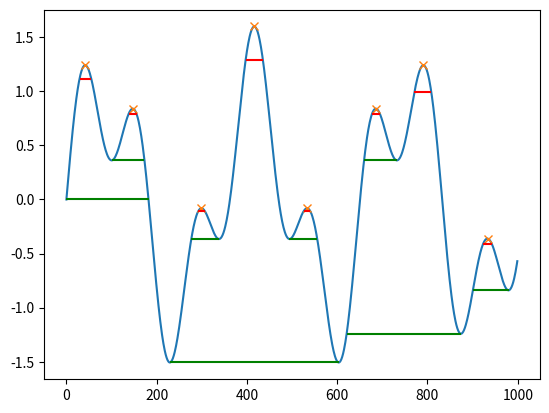

Recreate this plot in Python.
import numpy as np
import pandas as pd
from scipy.signal import find_peaks, peak_widths
from scipy.integrate import simpson


def period_to_features(period_df: pd.DataFrame) -> dict:
    """Convert averaged period into a dictionary of features.

    Parameters
    ----------
    period_df : pd.DataFrame
        Ensemble averaged period.

    Returns
    -------
    dict
        A dictionary of features, where the keys represent the feature names and the values represent the feature values.
    """

    features = {}
    features['cycle_width_50'] = cycle_width(period_df, at_level=0.5)
    features['cycle_width_25'] = cycle_width(period_df, at_level=0.25)
    features['cycle_width_75'] = cycle_width(period_df, at_level=0.75)

    # features['sys_start'] = sys_starts(period_df)
    
    features['dia_start'] = dia_starts(period_df)
    features['area_under'] = AUC(period_df)
    features['peak_coordinates'] = peak_coord(period_df)
    #features['sys_duration'] = sys_duration(period_df)
    #features['sys_dia_ratio'] = sys_to_dia_ratio(period_df)
    #features['avg_pulse_rate'] = avg_pulse_rate(period_df)
    #features['second_deriv'] = second_derivative(period_df)
    #features['diastolic_peak'] = dia_peak(period_df)
    #features['dicrotic_notch'] = dic_notch(period_df)
    

    return features

"""
def moving_average_window(ppg_signal, window_size=20):
    smoothed_signal = np.zeros(len(ppg_signal))

    for i in range(len(ppg_signal)):
        start_index = max(0, i - window_size // 2)
        end_index = min(len(ppg_signal), i + window_size // 2 + 1)
        smoothed_signal[i] = np.mean(ppg_signal[start_index:end_index])

    return smoothed_signal

"""

def cycle_width(period: pd.DataFrame,
                at_level: float = 0.5,
                ) -> int:
    """Extracts width at defined level of height of averaged period

    Parameters
    ----------
    takes in: Series of averaged period.

    Returns
    -------
    width parameter of waveform at defined level.
    """
    at_level = max(0, min(1, at_level))
    # print("at_level", at_level)
    at_level = 1 - at_level
    # print("at_level", at_level)

    period_squeezed = period.squeeze()
    peaks, _ = find_peaks(period_squeezed, width=len(period_squeezed) // 5)
    results_half = peak_widths(period_squeezed, peaks, rel_height=at_level)
    # print("results_half", results_half)

    # plot_peaks_and_widths(period_squeezed, peaks, results_half)

    width = np.max(results_half[0])
    return int(width)



"""
def sys_duration(period: pd.DataFrame, fs = 1000):
    
    # ppg = np.asarray(period).ravel()
    period_squeezed = period.squeeze()
    peaks, _ = find_peaks(period_squeezed, height=np.mean(period_squeezed))
    systolic_phase_duration = len(peaks) / fs  # Convert number of samples to time duration
    
    return int(systolic_phase_duration)


def sys_to_dia_ratio(period: pd.DataFrame, fs = 1000):
    
    # ppg = np.asarray(period).ravel()
    period_squeezed = period.squeeze()
    peaks, _ = find_peaks(ppg, height=np.mean(period_squeezed))
    systolic_phase_duration = len(peaks) / fs
    diastolic_phase_duration = len(ppg) / fs - systolic_phase_duration
    ratio = systolic_phase_duration / diastolic_phase_duration
    
    return int(ratio)


def avg_pulse_rate(period: pd.DataFrame, fs = 1000):
    
    # ppg = np.asarray(period).ravel()
    period_squeezed = period.squeeze()
    peaks, _ = find_peaks(ppg, height=np.mean(period_squeezed), prominence=1, width=20)
    ibis = np.diff(peaks) / fs # Calculate time intervals between consecutive peaks
    pulse_rates = 60 / ibis  
    avg_pulse_rate = np.mean(pulse_rates)
    
    return int(avg_pulse_rate)


def second_derivative(period: pd.DataFrame):
    
    # ppg = np.asarray(period).ravel()
    period_squeezed = period.squeeze()
    averaged_cycle = (moving_average_window(period_squeezed, window_size=100))
    first_derivative = np.diff(averaged_cycle )
    second_derivative = np.diff(first_derivative)
    
    return int(second_derivative)


def dia_peak (period: pd.DataFrame):
    
    
    # ppg = np.asarray(period).ravel()
    period_squeezed = period.squeeze()
    peaks_deriv, prop_deriv = find_peaks(moving_average_window(second_derivative(period_squeezed), window_size=40), 
                                         height=np.mean(sec_deriv)
                                        )
    notch = peaks_deriv[3]
    end = peaks_deriv[4]
    peak = (notch + end) / 2
    #peak = np.mean(end, notch)
    
    return int(peak)
    


def dic_notch (period: pd.DataFrame):
    
    #ppg = np.asarray(period).ravel()
    period_squeezed = period.squeeze()
    sec_deriv = moving_average_window(second_derivative(period_squeezed), window_size=100)
    peaks_deriv, prop_deriv = find_peaks(moving_average_window(sec_deriv, window_size=40), 
                                         height=np.mean(sec_deriv)
                                        )
    notch = peaks_deriv[3]
    
    return int(notch)
"""                          

# def sys_starts(period: pd.DataFrame) -> int:
#    """ extracts start of systole at left_bases parameter of find_peaks properties"""
#    period_squeezed = period.squeeze()
#    peaks, properties = find_peaks(period_squeezed, width = 20)
#    sys_start_coord   = properties['left_bases']

#    return int(*sys_start_coord)


def dia_starts(period: pd.DataFrame) -> int:
    """ extracts start of diastole at right_ips parameter of find_peaks properties"""
    period_squeezed = period.squeeze()
    peaks, properties = find_peaks(period_squeezed, width=20)
    dia_start_coord = properties['right_ips']
    dia_start_coord = dia_start_coord[0]
    
    return int(dia_start_coord)


def AUC(period: pd.DataFrame) -> int:
    """ area under curve returns integrated area under the given waveform cycle"""
    period_squeezed = period.squeeze()
    auc = simpson(period_squeezed, dx=5)

    return int(auc)


def peak_coord(period: pd.DataFrame) -> int:
    """ returns X coordinate of the cycle peak"""
    # period_squeezed =
    # peak = np.argmax(period.squeeze())
    # peaks, properties = find_peaks(period_squeezed, prominence=1, width=20)

    return np.argmax(period.squeeze())


# def sys_width(period: pd.DataFrame, level):

    # period_squeezed = period.squeeze()
    # curve_at_lvl = np.argwhere(period_squeezed > level)
    # width_sys = np.argmax(period_squeezed[curve_at_lvl]) + curve_at_lvl[0,0]

    # peaks, _ = find_peaks(period_squeezed)
    # horiz = level * period[peaks]
    # idx = np.argwhere(np.diff(np.sign(period - horiz)) != 0).reshape(-1)
    # width_sys = abs(peaks[0] - idx[0])

    # return width_sys


def sys_width(period: pd.DataFrame, level):

    period = period.apply(lambda col: pd.Series(col.unique()))
    period = period.fillna(0)
    cycle_squeezed = period.squeeze()
    
    # period_np = period.values.squeeze()
    # cycle_lvl = np.argwhere(period_np > level).squeeze()
    # sys_max_lvl = np.argmax(period_np[cycle_lvl]) + cycle_lvl[0]
    # sys_width = sys_max_lvl - cycle_lvl[0]

    cycle_lvl = np.argwhere(cycle_squeezed > level)
    sys_max_lvl = np.argmax(cycle_squeezed[cycle_lvl]) + cycle_lvl[0,0]
    sys_width = sys_max_lvl - cycle_lvl[0,0]

    return sys_width



# def sys_width(period: pd.DataFrame, level):
#    period = period.fillna(0)
#    cycle_squeezed = period.squeeze()
#    cycle_lvl = np.argwhere(cycle_squeezed > level)
#    sys_max_lvl = np.argmax(cycle_squeezed[cycle_lvl]) + cycle_lvl[0,0]
#    sys_width = sys_max_lvl - cycle_lvl[0,0]
#    sys_width_array = np.full(len(period), sys_width)

#    return sys_width_array


def plot_peaks_and_widths(x, peaks, results_at_lev):
    import matplotlib.pyplot as plt
    plt.plot(x, color="blue")
    plt.plot(peaks, x[peaks], "x")
    plt.hlines(*results_at_lev[1:], color="red")
    plt.show()


# ====================================================================
# This part is for testing the functions from this file only:
#
if __name__ == '__main__':

    import matplotlib.pyplot as plt

    x = np.linspace(0, 6 * np.pi, 1000)
    x = np.sin(x) + 0.6 * np.sin(2.6 * x)
    # Find all peaks and calculate their widths at the relative height of 0.5 (contour line at half the prominence height) and 1 (at the lowest contour line at full prominence height).

    peaks, _ = find_peaks(x)
    results_half = peak_widths(x, peaks, rel_height=0.1)
    print(results_half[0])  # widths
    # array([ 64.25172825,  41.29465463,  35.46943289, 104.71586081,
    #         35.46729324,  41.30429622, 181.93835853,  45.37078546])

    results_full = peak_widths(x, peaks, rel_height=1)

    print(results_full[0])  # widths
    # array([181.9396084 ,  72.99284945,  61.28657872, 373.84622694,
    #     61.78404617,  72.48822812, 253.09161876,  79.36860878])
    # Plot signal, peaks and contour lines at which the widths where calculated

    plt.plot(x)
    plt.plot(peaks, x[peaks], "x")
    plt.hlines(*results_half[1:], color="red")
    plt.hlines(*results_full[1:], color="green")
    plt.show()
